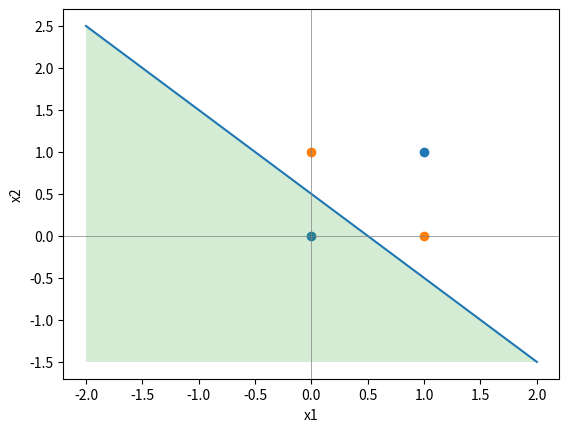

The matplotlib source for this figure:
import matplotlib.pyplot as plt
import numpy as np
def AND(x1, x2):
    x = np.array([x1, x2])
    w = np.array([0.5, 0.5])
    b = -0.7
    tmp = np.sum(w*x) + b
    if tmp <= 0:
        return 0
    else:
        return 1

def NAND(x1, x2):
    x = np.array([x1, x2])
    w = np.array([-0.5, -0.5])
    b = 0.7
    tmp = np.sum(w*x) + b
    if tmp <= 0:
        return 0
    else:
        return 1

def OR(x1, x2):
    x = np.array([x1, x2])
    w = np.array([0.5, 0.5])
    b = -0.2
    tmp = np.sum(w*x) + b
    if tmp <= 0:
        return 0
    else:
        return 1
def XOR(x1, x2):
    s1 = NAND(x1, x2)
    s2 = OR(x1, x2)
    y = AND(s1, s2)
    return y


if __name__ == '__main__':
    x1 = range(-2, 3)
    x2 = []

    for x in x1:
        x2.append(0.5 - x)

    plt.plot(x1, x2)
    plt.xlabel('x1')
    plt.ylabel('x2')

    plt.axhline(0, color='gray', linewidth=.5)
    plt.axvline(0, color='gray', linewidth=.5)
    plt.scatter([0, 1], [0, 1])
    plt.scatter([0, 1], [1, 0])
    plt.fill_between(x=x1, y1=x2, y2=-1.5, alpha=0.2)

    plt.show()
